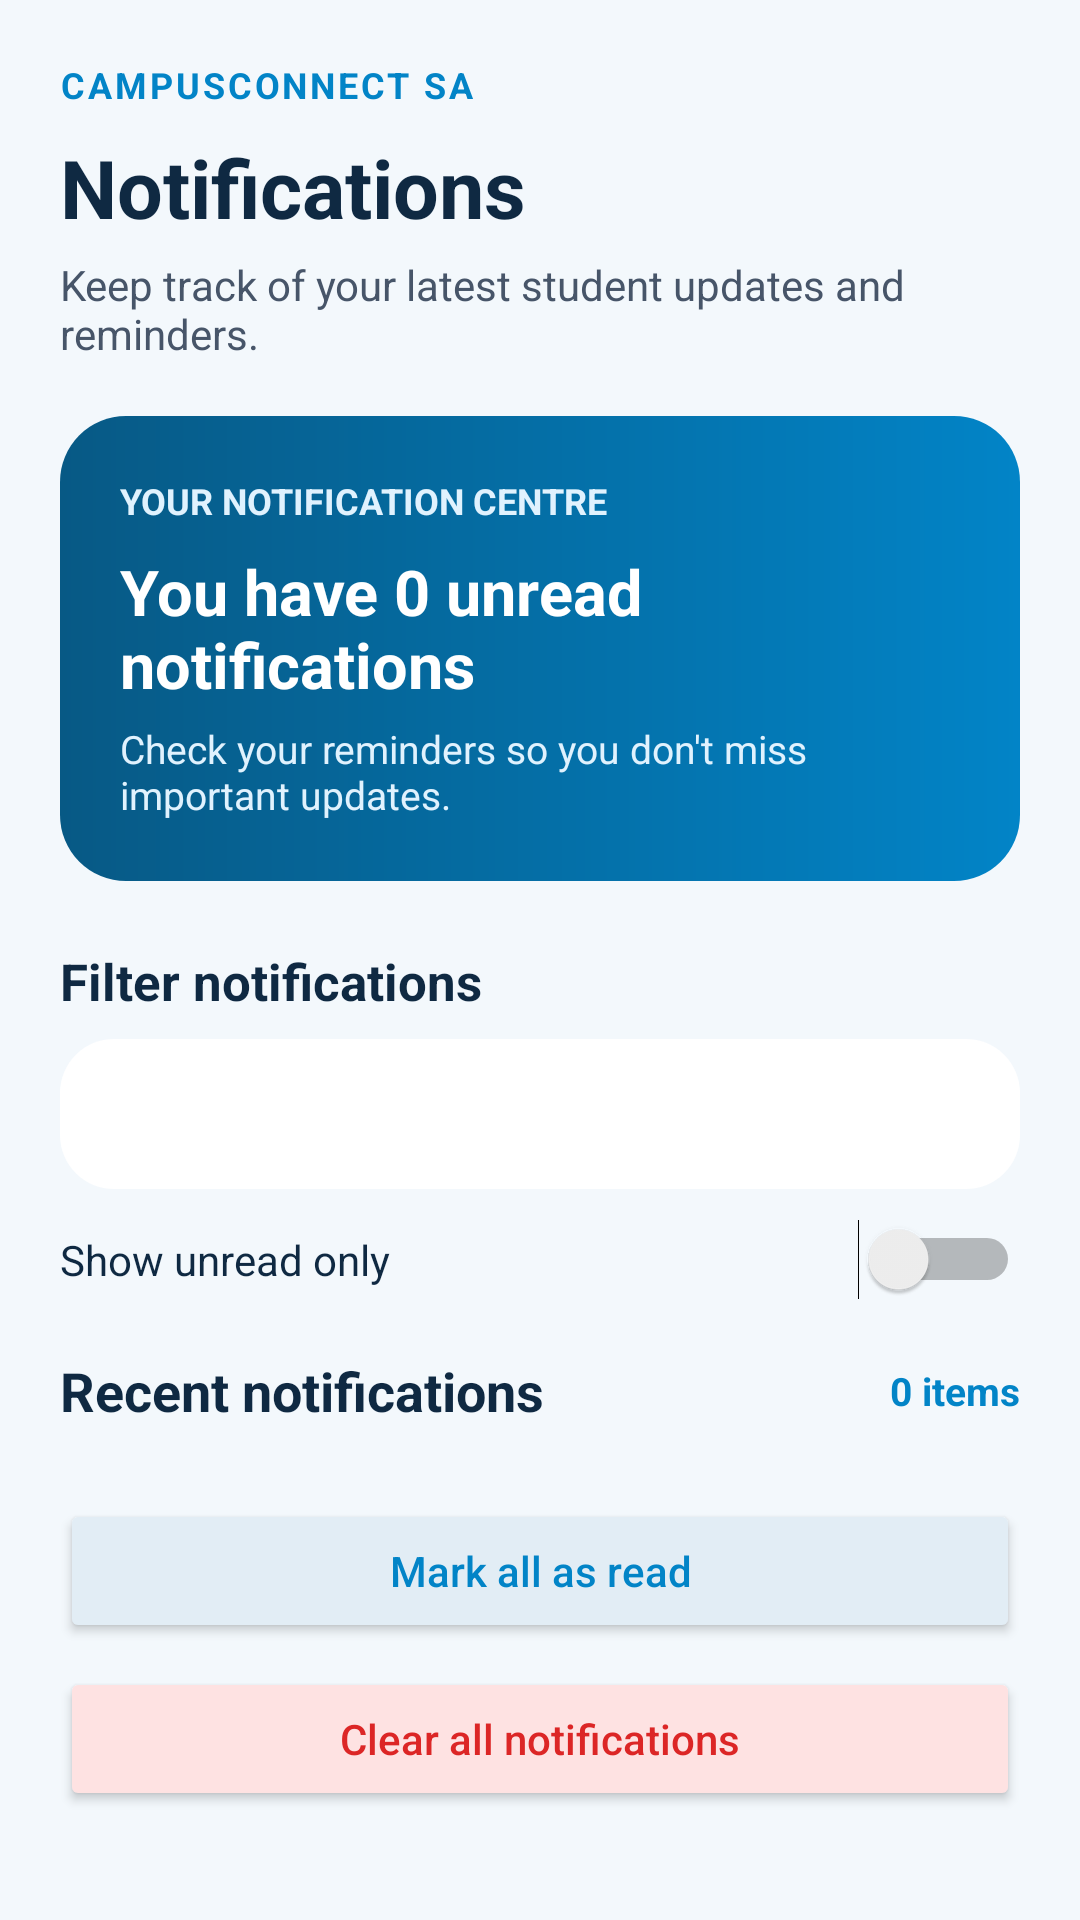

Reconstruct the res/layout file that produces this screen, plus the resources it refers to.
<!-- AndroidManifest.xml: application theme Theme.CampusConnectSA -->
<!-- res/layout/activity_notifications.xml -->
<LinearLayout xmlns:android="http://schemas.android.com/apk/res/android"
    android:layout_width="match_parent"
    android:layout_height="match_parent"
    android:orientation="vertical"
    android:background="?android:attr/colorBackground">

    <ScrollView
        android:layout_width="match_parent"
        android:layout_height="match_parent"
        android:fillViewport="true">

        <LinearLayout
            android:layout_width="match_parent"
            android:layout_height="wrap_content"
            android:orientation="vertical"
            android:padding="20dp">

            <TextView
                android:layout_width="wrap_content"
                android:layout_height="wrap_content"
                android:text="CAMPUSCONNECT SA"
                android:textColor="?attr/colorPrimary"
                android:textSize="12sp"
                android:textStyle="bold"
                android:letterSpacing="0.08"/>

            <TextView
                android:layout_width="match_parent"
                android:layout_height="wrap_content"
                android:layout_marginTop="8dp"
                android:text="Notifications"
                android:textColor="?attr/colorOnSurface"
                android:textSize="27sp"
                android:textStyle="bold"/>

            <TextView
                android:layout_width="match_parent"
                android:layout_height="wrap_content"
                android:layout_marginTop="5dp"
                android:text="Keep track of your latest student updates and reminders."
                android:textColor="?attr/colorOnSurfaceVariant"
                android:textSize="14sp"/>

            
            <LinearLayout
                android:layout_width="match_parent"
                android:layout_height="wrap_content"
                android:orientation="vertical"
                android:padding="20dp"
                android:layout_marginTop="18dp"
                android:background="@drawable/bg_dashboard_banner">

                <TextView
                    android:layout_width="wrap_content"
                    android:layout_height="wrap_content"
                    android:text="YOUR NOTIFICATION CENTRE"
                    android:textColor="#E0F2FE"
                    android:textSize="12sp"
                    android:textStyle="bold"/>

                <TextView
                    android:id="@+id/tvUnreadCount"
                    android:layout_width="match_parent"
                    android:layout_height="wrap_content"
                    android:layout_marginTop="8dp"
                    android:text="You have 0 unread notifications"
                    android:textColor="#FFFFFF"
                    android:textSize="21sp"
                    android:textStyle="bold"/>

                <TextView
                    android:layout_width="match_parent"
                    android:layout_height="wrap_content"
                    android:layout_marginTop="5dp"
                    android:text="Check your reminders so you don't miss important updates."
                    android:textColor="#E0F2FE"
                    android:textSize="13sp"/>
            </LinearLayout>

            
            <TextView
                android:layout_width="wrap_content"
                android:layout_height="wrap_content"
                android:layout_marginTop="22dp"
                android:text="Filter notifications"
                android:textColor="?attr/colorOnSurface"
                android:textSize="17sp"
                android:textStyle="bold"/>

            <Spinner
                android:id="@+id/spNotificationCategory"
                android:layout_width="match_parent"
                android:layout_height="50dp"
                android:layout_marginTop="8dp"
                android:background="@drawable/bg_dashboard_card"
                android:backgroundTint="?attr/colorSurface"
                android:padding="8dp"/>

            <Switch
                android:id="@+id/switchUnreadNotifications"
                android:layout_width="match_parent"
                android:layout_height="wrap_content"
                android:layout_marginTop="10dp"
                android:text="Show unread only"
                android:textColor="?attr/colorOnSurface"/>

            
            <LinearLayout
                android:layout_width="match_parent"
                android:layout_height="wrap_content"
                android:orientation="horizontal"
                android:gravity="center_vertical"
                android:layout_marginTop="18dp">

                <TextView
                    android:layout_width="0dp"
                    android:layout_height="wrap_content"
                    android:layout_weight="1"
                    android:text="Recent notifications"
                    android:textColor="?attr/colorOnSurface"
                    android:textSize="18sp"
                    android:textStyle="bold"/>

                <TextView
                    android:id="@+id/tvNotificationCount"
                    android:layout_width="wrap_content"
                    android:layout_height="wrap_content"
                    android:text="0 items"
                    android:textColor="?attr/colorPrimary"
                    android:textSize="13sp"
                    android:textStyle="bold"/>
            </LinearLayout>

            <TextView
                android:id="@+id/tvNoNotifications"
                android:layout_width="match_parent"
                android:layout_height="wrap_content"
                android:layout_marginTop="24dp"
                android:gravity="center"
                android:text="You're all caught up!"
                android:textColor="?attr/colorOnSurfaceVariant"
                android:textSize="14sp"
                android:visibility="gone"/>

            <LinearLayout
                android:id="@+id/notificationListContainer"
                android:layout_width="match_parent"
                android:layout_height="wrap_content"
                android:orientation="vertical"
                android:layout_marginTop="12dp"/>

            <Button
                android:id="@+id/btnMarkAllNotificationsRead"
                android:layout_width="match_parent"
                android:layout_height="wrap_content"
                android:layout_marginTop="12dp"
                android:text="Mark all as read"
                android:textAllCaps="false"
                android:textColor="?attr/colorPrimary"
                android:backgroundTint="?attr/colorSurfaceVariant"/>

            <Button
                android:id="@+id/btnClearNotifications"
                android:layout_width="match_parent"
                android:layout_height="wrap_content"
                android:layout_marginTop="8dp"
                android:text="Clear all notifications"
                android:textAllCaps="false"
                android:textColor="#DC2626"
                android:backgroundTint="#FEE2E2"/>

        </LinearLayout>
    </ScrollView>

</LinearLayout>
<!-- resources referenced by this layout -->
<resources>
  <!-- drawable bg_dashboard_banner (drawable) -->
  <shape xmlns:android="http://schemas.android.com/apk/res/android"
      android:shape="rectangle">
  
      <gradient
          android:startColor="#075985"
          android:endColor="#0284C7"
          android:angle="0" />
  
      <corners android:radius="22dp" />
  
      <padding
          android:left="18dp"
          android:top="18dp"
          android:right="18dp"
          android:bottom="18dp" />
  
  </shape>
  <!-- drawable bg_dashboard_card (drawable) -->
  <shape xmlns:android="http://schemas.android.com/apk/res/android"
      android:shape="rectangle">
  
      <solid android:color="#FFFFFF" />
  
      <corners android:radius="18dp" />
  
      <padding
          android:left="14dp"
          android:top="14dp"
          android:right="14dp"
          android:bottom="14dp" />
  
  </shape>
  <style name="Theme.CampusConnectSA" parent="Base.Theme.CampusConnectSA" />
  <style name="Base.Theme.CampusConnectSA" parent="Theme.Material3.DayNight.NoActionBar">
  
          
          <item name="colorPrimary">#0284C7</item>
          <item name="colorOnPrimary">#FFFFFF</item>
          <item name="colorSecondary">#075985</item>
          <item name="colorOnSecondary">#FFFFFF</item>
          <item name="colorTertiary">#7DD3FC</item>
  
          
          <item name="android:colorBackground">#F3F8FC</item>
          <item name="colorSurface">#FFFFFF</item>
          <item name="colorOnSurface">#0F2942</item>
          <item name="colorSurfaceVariant">#E2EDF5</item>
          <item name="colorOnSurfaceVariant">#475569</item>
  
          
          <item name="android:statusBarColor">#075985</item>
          <item name="android:navigationBarColor">#F3F8FC</item>
          <item name="android:windowLightStatusBar">false</item>
          <item name="android:windowLightNavigationBar">true</item>
  
      </style>
</resources>
